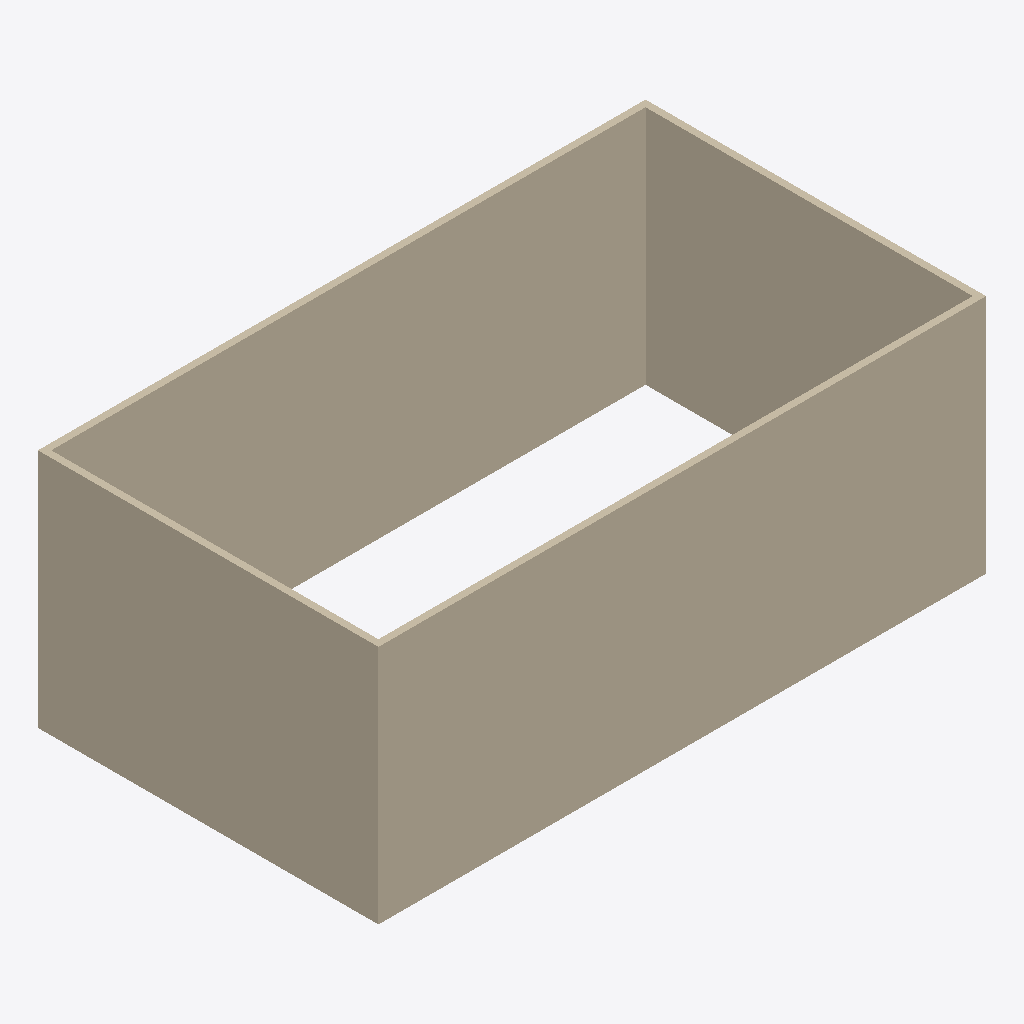
Isometric view of an IFC building model (IFC-SPF (STEP), schema IFC4, length unit millimetre), seen from the south-west, elements coloured by IFC class: 4 walls (beige).
Extent 18.2 m × 10.2 m × 7.2 m (x, y, z). Storeys (2): Level 1 at 0.00 m; Level 2 at 3.00 m. Elements (4): 4 IfcWall.

HEADER;
FILE_DESCRIPTION(('ViewDefinition [DesignTransferView]'),'2;1');
FILE_NAME('Project.ifc','2026-11-09T14:00:56',(''),(''),'BIMCraft 0.11.0','BIMCraft 0.11.0','');
FILE_SCHEMA(('IFC4'));
ENDSEC;
DATA;
#12=IFCPROJECT('0$ltimrk0i267aaPaN7qOh',$,'Project',$,$,$,$,(#4),#11);
#16=IFCSITE('26NBnNrBMYkSVhQf82NPgP',$,'Site',$,$,#15,$,$,.ELEMENT.,$,$,$,$,$);
#20=IFCBUILDING('3jT7Fe$H4W9dguJA9ArsOf',$,'Project',$,$,#19,$,$,.ELEMENT.,$,$,$);
#26=IFCBUILDINGSTOREY('1KcS2OUuTD2viMz4BtQ8qU',$,'Level 1',$,$,#25,$,$,.ELEMENT.,0.0);
#30=IFCBUILDINGSTOREY('2AJ_mF5Nj04O5$u844Lw6s',$,'Level 2',$,$,#29,$,$,.ELEMENT.,3000.0);
#51=IFCWALL('3Rrge$s8n46ulrP$JKfyYG',$,'Generic - 200mm',$,'Generic - 200mm',#35,#50,'100002',.STANDARD.);
#109=IFCWALL('14T9uSafvABRiAsMrQq6Kd',$,'Generic - 200mm',$,'Generic - 200mm',#93,#108,'100004',.STANDARD.);
#138=IFCWALL('2P_qbIpO5BdRyiQkAjKsXh',$,'Generic - 200mm',$,'Generic - 200mm',#122,#137,'100005',.STANDARD.);
#80=IFCWALL('0cvPZzcev5zvtS$m_mnLPg',$,'Generic - 200mm',$,'Generic - 200mm',#64,#79,'100003',.STANDARD.);
ENDSEC;
